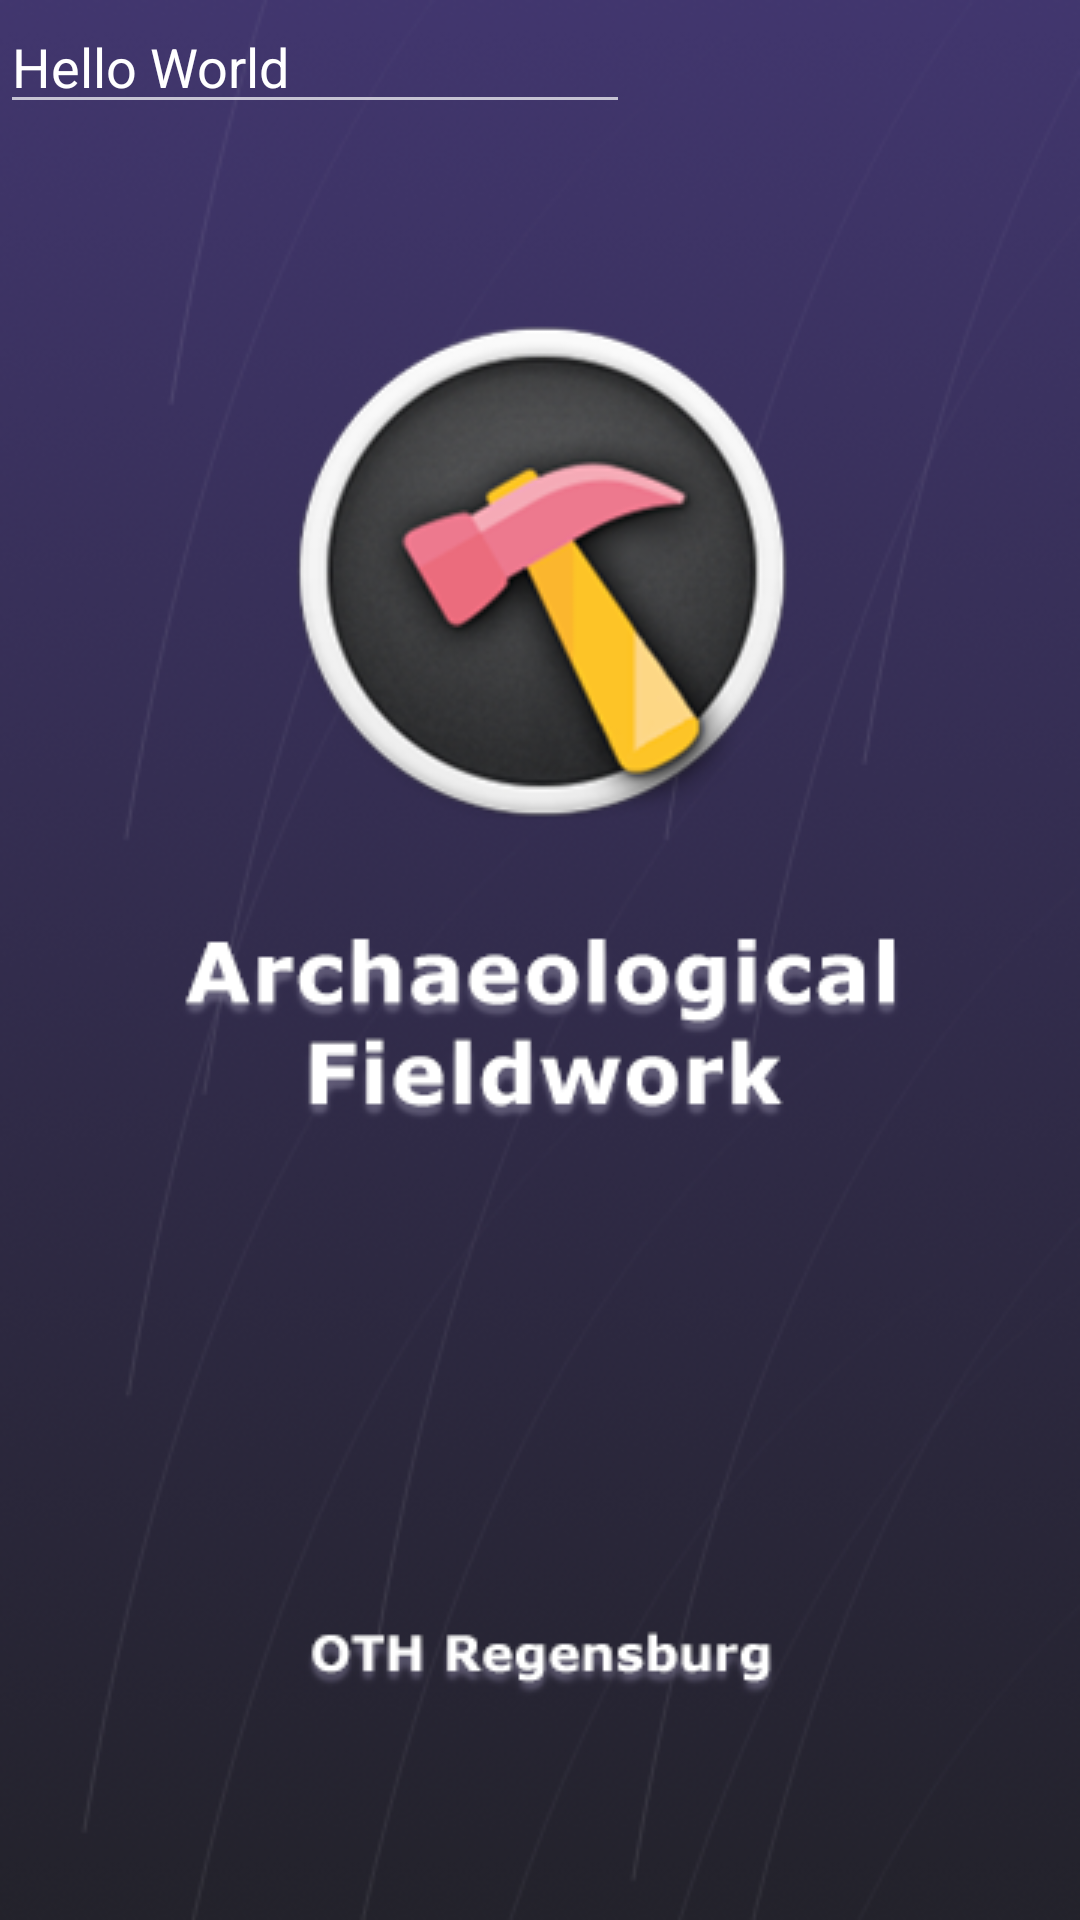

Layout XML and referenced resources for this Android screen:
<!-- AndroidManifest.xml: application theme SplashTheme -->
<!-- res/layout/activity_hello_world.xml -->
<?xml version="1.0" encoding="utf-8"?>
<androidx.constraintlayout.widget.ConstraintLayout
        xmlns:android="http://schemas.android.com/apk/res/android"
        xmlns:tools="http://schemas.android.com/tools"
        android:layout_width="match_parent"
        android:layout_height="match_parent"
        tools:context=".views.HelloWorld">

    <EditText
            android:layout_width="wrap_content"
            android:layout_height="wrap_content"
            android:inputType="textPersonName"
            android:text="Hello World"
            android:ems="10"
            android:id="@+id/editText"/>

    <HorizontalScrollView
            android:layout_width="match_parent"
            android:layout_height="match_parent">

        <LinearLayout android:id="@+id/site_image_gallery" android:layout_width="wrap_content"
                      android:layout_height="match_parent"
                      android:orientation="horizontal"/>
    </HorizontalScrollView>


</androidx.constraintlayout.widget.ConstraintLayout>
<!-- resources referenced by this layout -->
<resources>
  <style name="SplashTheme" parent="Theme.AppCompat">
          
          <item name="windowActionBar">false</item>
          <item name="windowNoTitle">true</item>
          <item name="android:windowFullscreen">true</item>
  
          <item name="android:windowBackground">@drawable/splashbg</item>
  
          <item name="colorPrimary">@color/colorPrimary</item>
          <item name="colorPrimaryDark">@color/colorPrimaryDark</item>
          <item name="colorAccent">@color/colorAccent</item>
      </style>
  <!-- drawable splashbg: png bitmap (drawable, 118621 bytes) -->
  <color name="colorPrimary">#008577</color>
  <color name="colorPrimaryDark">#41366E</color>
  <color name="colorAccent">#D81B60</color>
</resources>
